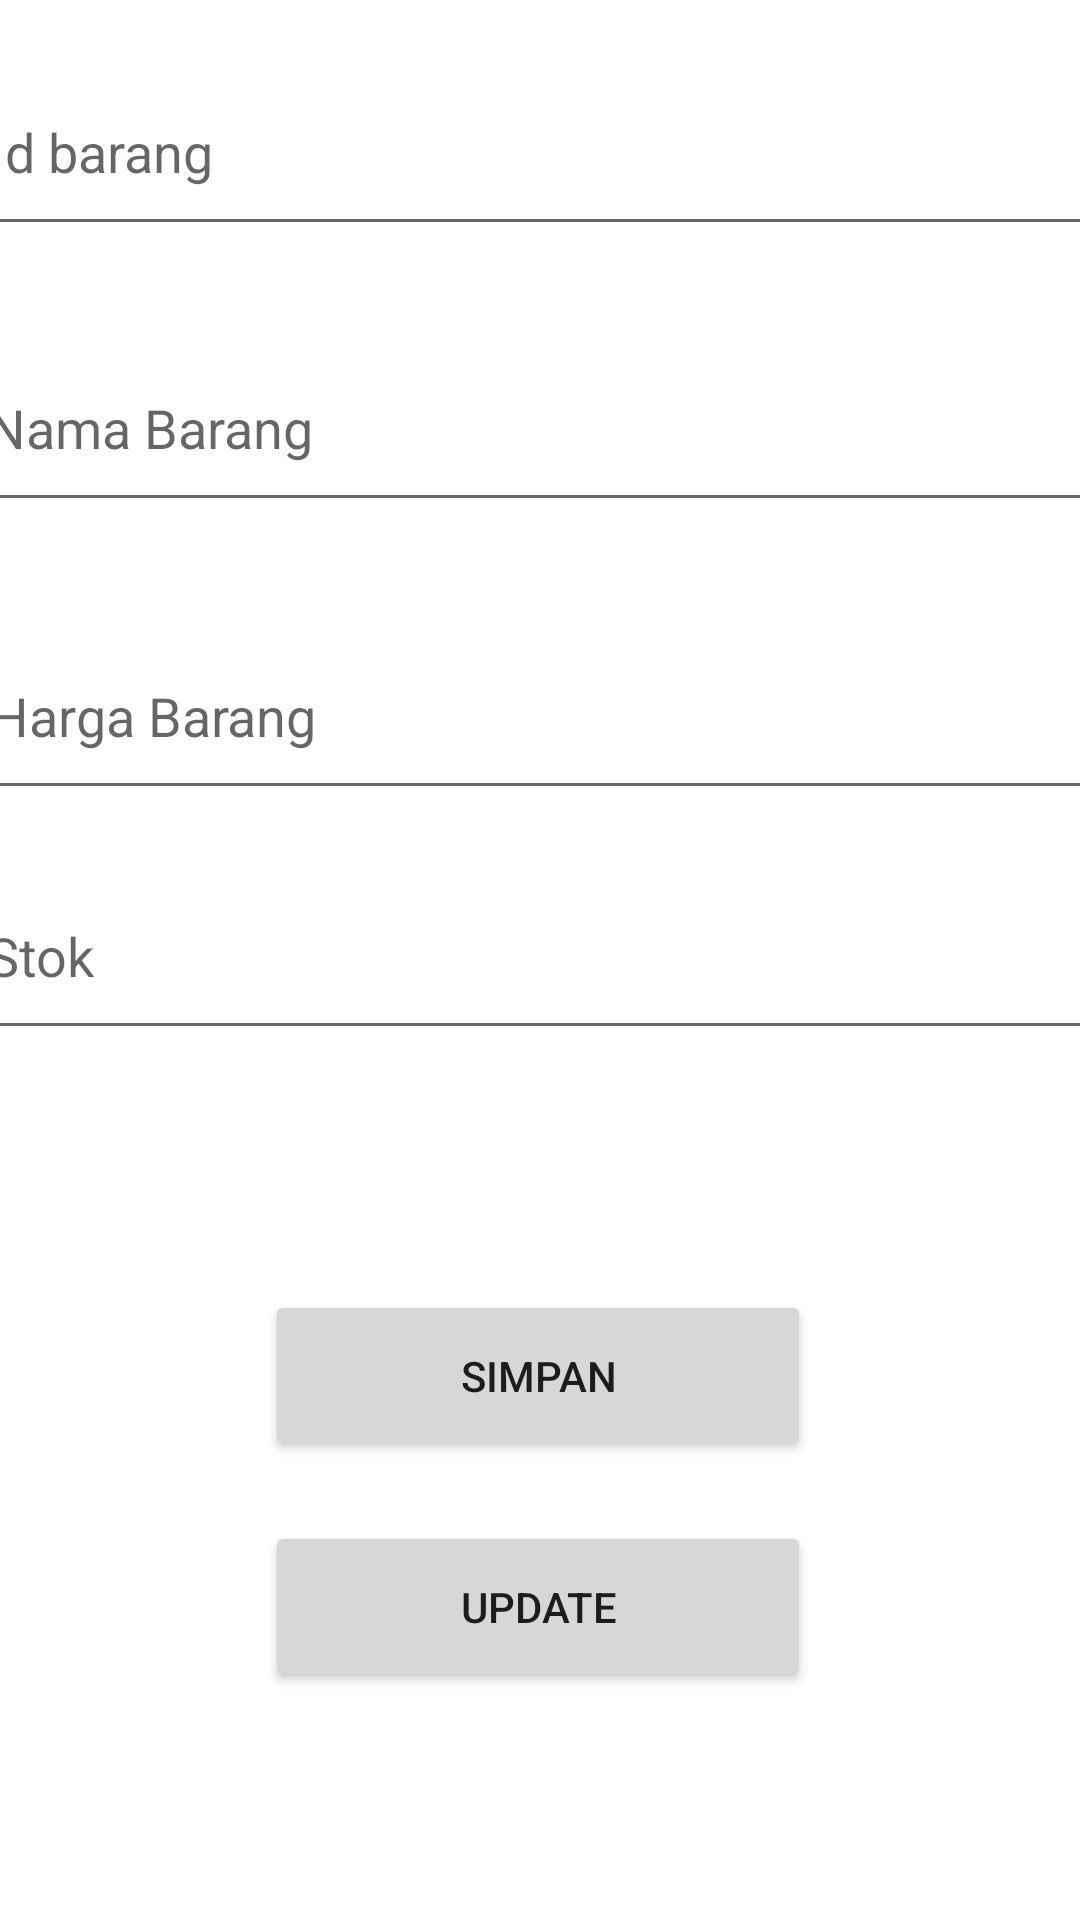

Write the Android layout XML for this screen, with the resource values it uses.
<!-- AndroidManifest.xml: application theme Theme.Penjualan_MuhammadaAsad -->
<!-- res/layout/activity_edit.xml -->
<?xml version="1.0" encoding="utf-8"?>
<androidx.constraintlayout.widget.ConstraintLayout xmlns:android="http://schemas.android.com/apk/res/android"
    xmlns:app="http://schemas.android.com/apk/res-auto"
    xmlns:tools="http://schemas.android.com/tools"
    android:layout_width="match_parent"
    android:layout_height="match_parent"
    tools:context=".EditActivity">



        <EditText
            android:id="@+id/EtIdBrg"
            android:layout_width="377dp"
            android:layout_height="66dp"
            android:layout_marginTop="16dp"
            android:hint="Id barang"
            app:layout_constraintEnd_toEndOf="parent"
            app:layout_constraintHorizontal_bias="0.47"
            app:layout_constraintStart_toStartOf="parent"
            app:layout_constraintTop_toTopOf="parent"
            android:ems="10"/>

        <EditText
            android:id="@+id/EtNmBrg"
            android:layout_width="377dp"
            android:layout_height="66dp"
            android:layout_marginTop="108dp"
            android:ems="10"
            android:hint="Nama Barang"
            app:layout_constraintEnd_toEndOf="parent"
            app:layout_constraintHorizontal_bias="0.529"
            app:layout_constraintStart_toStartOf="parent"
            app:layout_constraintTop_toTopOf="parent" />

        <EditText
            android:id="@+id/EtHrgBrg"
            android:layout_width="377dp"
            android:layout_height="66dp"
            android:layout_marginTop="204dp"
            android:ems="10"
            android:hint="Harga Barang "
            app:layout_constraintEnd_toEndOf="parent"
            app:layout_constraintHorizontal_bias="0.47"
            app:layout_constraintStart_toStartOf="parent"
            app:layout_constraintTop_toTopOf="parent" />

        <EditText
            android:id="@+id/EtStok"
            android:layout_width="377dp"
            android:layout_height="66dp"
            android:layout_marginTop="284dp"
            android:ems="10"
            android:hint="Stok"
            app:layout_constraintEnd_toEndOf="parent"
            app:layout_constraintHorizontal_bias="0.529"
            app:layout_constraintStart_toStartOf="parent"
            app:layout_constraintTop_toTopOf="parent" />

    <Button
        android:id="@+id/btnSimpan"
        android:layout_width="182dp"
        android:layout_height="57dp"
        android:layout_marginTop="80dp"
        android:text="SIMPAN"
        app:layout_constraintEnd_toEndOf="parent"
        app:layout_constraintHorizontal_bias="0.497"
        app:layout_constraintStart_toStartOf="parent"
        app:layout_constraintTop_toBottomOf="@+id/EtStok" />

    <Button
            android:id="@+id/btnUpdate"
            android:layout_width="182dp"
            android:layout_height="57dp"
            android:layout_marginTop="20dp"
            android:text="UPDATE"
            app:layout_constraintEnd_toEndOf="parent"
            app:layout_constraintHorizontal_bias="0.497"
            app:layout_constraintStart_toStartOf="parent"
            app:layout_constraintTop_toBottomOf="@+id/btnSimpan" />



</androidx.constraintlayout.widget.ConstraintLayout>
<!-- resources referenced by this layout -->
<resources>
  <style name="Theme.Penjualan_MuhammadaAsad" parent="Theme.MaterialComponents.DayNight.DarkActionBar">
          
          <item name="colorPrimary">@color/purple_500</item>
          <item name="colorPrimaryVariant">@color/purple_700</item>
          <item name="colorOnPrimary">@color/white</item>
          
          <item name="colorSecondary">@color/teal_200</item>
          <item name="colorSecondaryVariant">@color/teal_700</item>
          <item name="colorOnSecondary">@color/black</item>
          
          <item name="android:statusBarColor" tools:targetApi="l">?attr/colorPrimaryVariant</item>
          
      </style>
  <!-- not gathered from this repository: default colours our renderer supplied (Android Studio template values) -->
  <color name="purple_500">#FF6200EE</color>
  <color name="purple_700">#FF3700B3</color>
  <color name="teal_200">#FF03DAC5</color>
  <color name="teal_700">#FF018786</color>
  <color name="black">#FF000000</color>
  <color name="white">#FFFFFFFF</color>
</resources>
